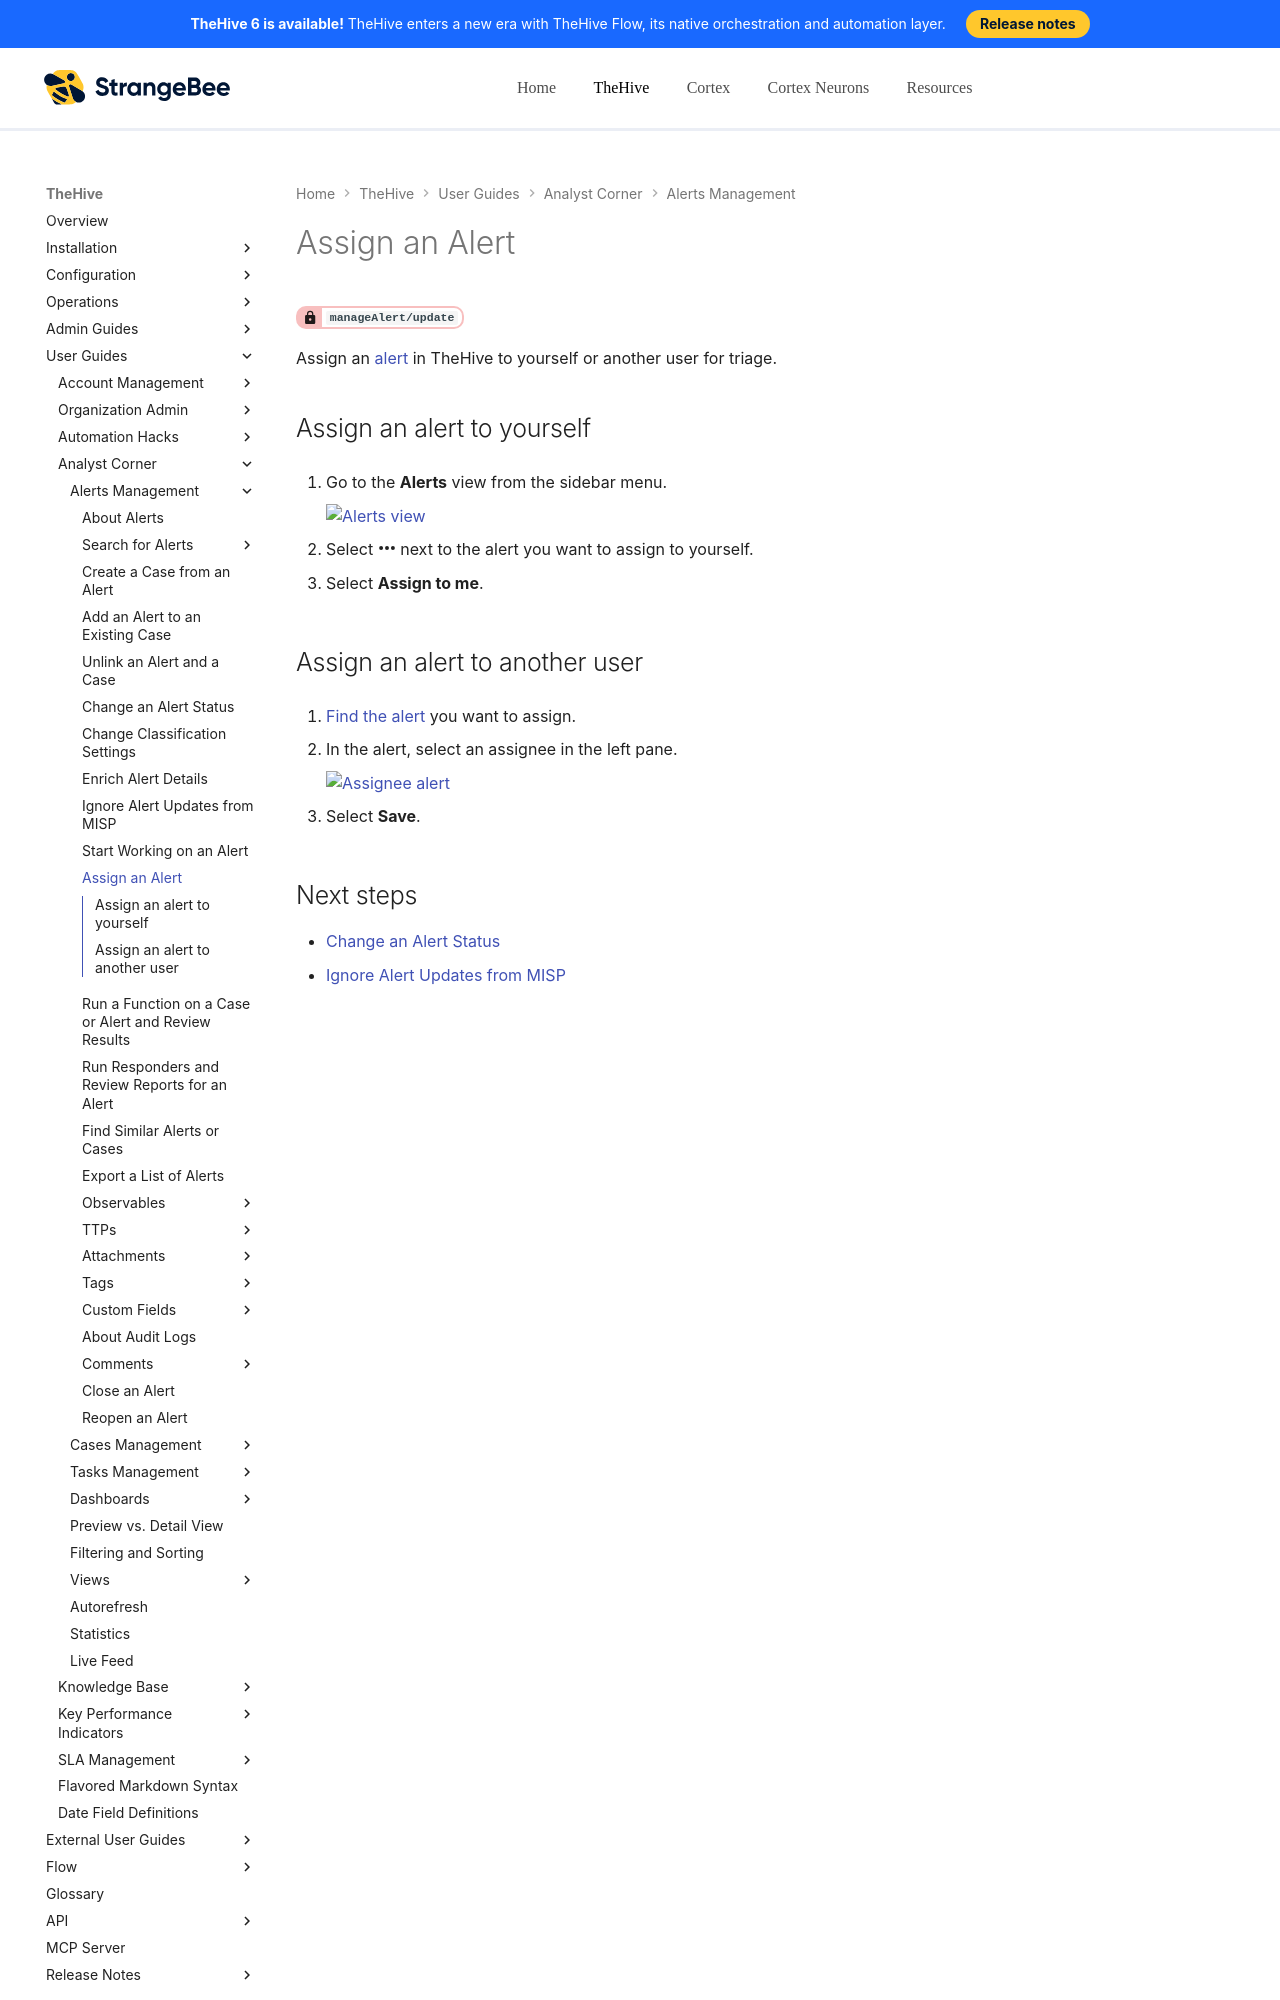

repository: StrangeBeeCorp/docs · page: thehive/user-guides/analyst-corner/alerts/assign-an-alert/index.html · generator: mkdocs

# Assign an Alert

<!-- md:permission `manageAlert/update` -->

Assign an [alert](about-alerts.md) in TheHive to yourself or another user for triage.

## Assign an alert to yourself

1. {% include-markdown "includes/alerts-view-go-to.md" %}

2. Select :fontawesome-solid-ellipsis: next to the alert you want to assign to yourself.

3. Select **Assign to me**.
